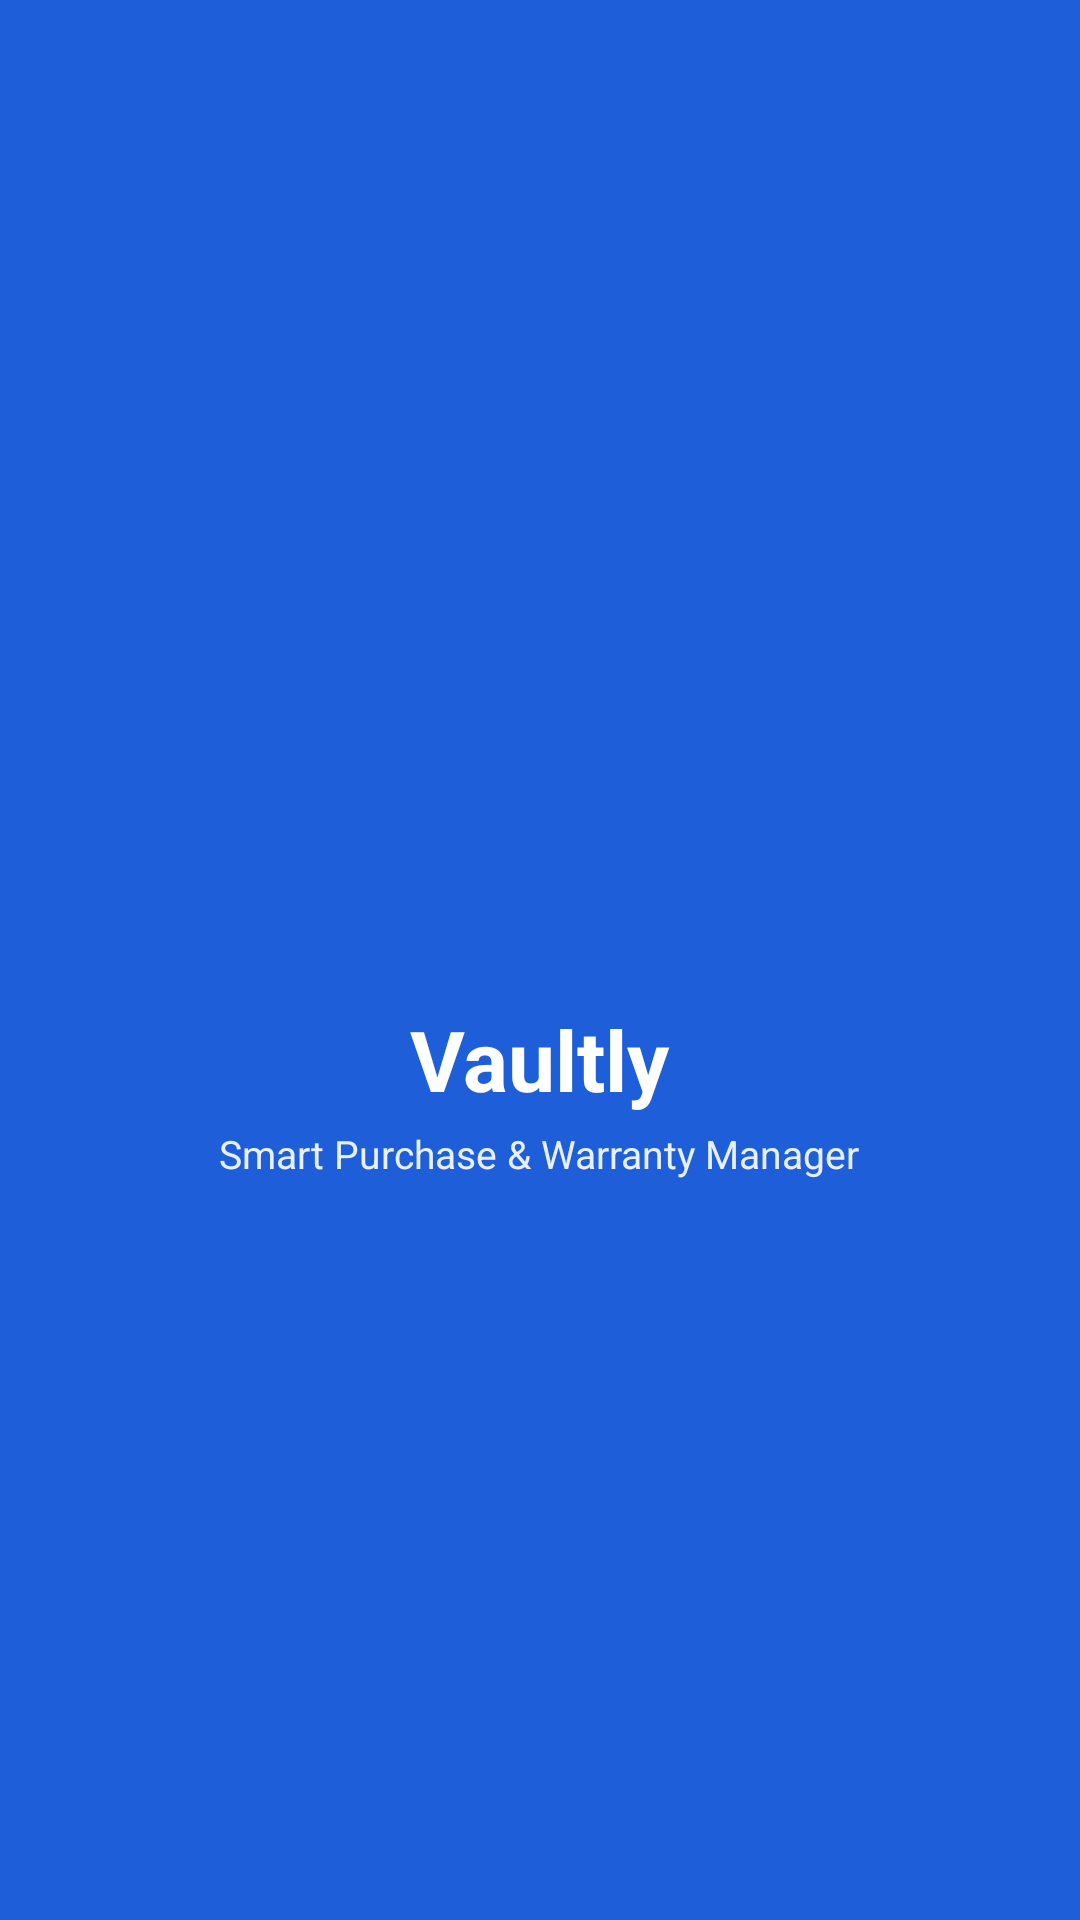

Reconstruct the res/layout file that produces this screen, plus the resources it refers to.
<!-- AndroidManifest.xml: activity theme Theme.Vaultly.Splash -->
<!-- res/layout/activity_splash.xml -->
<?xml version="1.0" encoding="utf-8"?>
<LinearLayout xmlns:android="http://schemas.android.com/apk/res/android"
    android:layout_width="match_parent"
    android:layout_height="match_parent"
    android:background="@color/vaultly_blue"
    android:gravity="center"
    android:orientation="vertical">

    <ImageView
        android:layout_width="72dp"
        android:layout_height="72dp"
        android:background="@drawable/bg_icon_circle"
        android:padding="14dp"
        android:src="@drawable/ic_vaultly_logo" />

    <TextView
        android:layout_width="wrap_content"
        android:layout_height="wrap_content"
        android:layout_marginTop="16dp"
        android:text="@string/app_name"
        android:textColor="@color/white"
        android:textSize="28sp"
        android:textStyle="bold" />

    <TextView
        android:layout_width="wrap_content"
        android:layout_height="wrap_content"
        android:layout_marginTop="4dp"
        android:text="@string/app_tagline"
        android:textColor="@color/vaultly_blue_light"
        android:textSize="13sp" />

</LinearLayout>
<!-- resources referenced by this layout -->
<resources>
  <color name="vaultly_blue">#1E5FD9</color>
  <color name="vaultly_blue_light">#E8F0FE</color>
  <color name="white">#FFFFFF</color>
  <string name="app_name">Vaultly</string>
  <string name="app_tagline">Smart Purchase &amp; Warranty Manager</string>
  <style name="Theme.Vaultly.Splash" parent="Theme.Vaultly">
          <item name="android:windowBackground">@color/vaultly_blue</item>
          <item name="android:statusBarColor">@color/vaultly_blue</item>
      </style>
  <style name="Theme.Vaultly" parent="Theme.MaterialComponents.DayNight.NoActionBar">
          <item name="colorPrimary">@color/vaultly_blue</item>
          <item name="colorPrimaryDark">@color/vaultly_blue_dark</item>
          <item name="colorAccent">@color/vaultly_blue</item>
          <item name="android:statusBarColor">@color/vaultly_blue_dark</item>
          <item name="android:windowBackground">@color/white</item>
      </style>
  <color name="vaultly_blue_dark">#123E93</color>
</resources>
